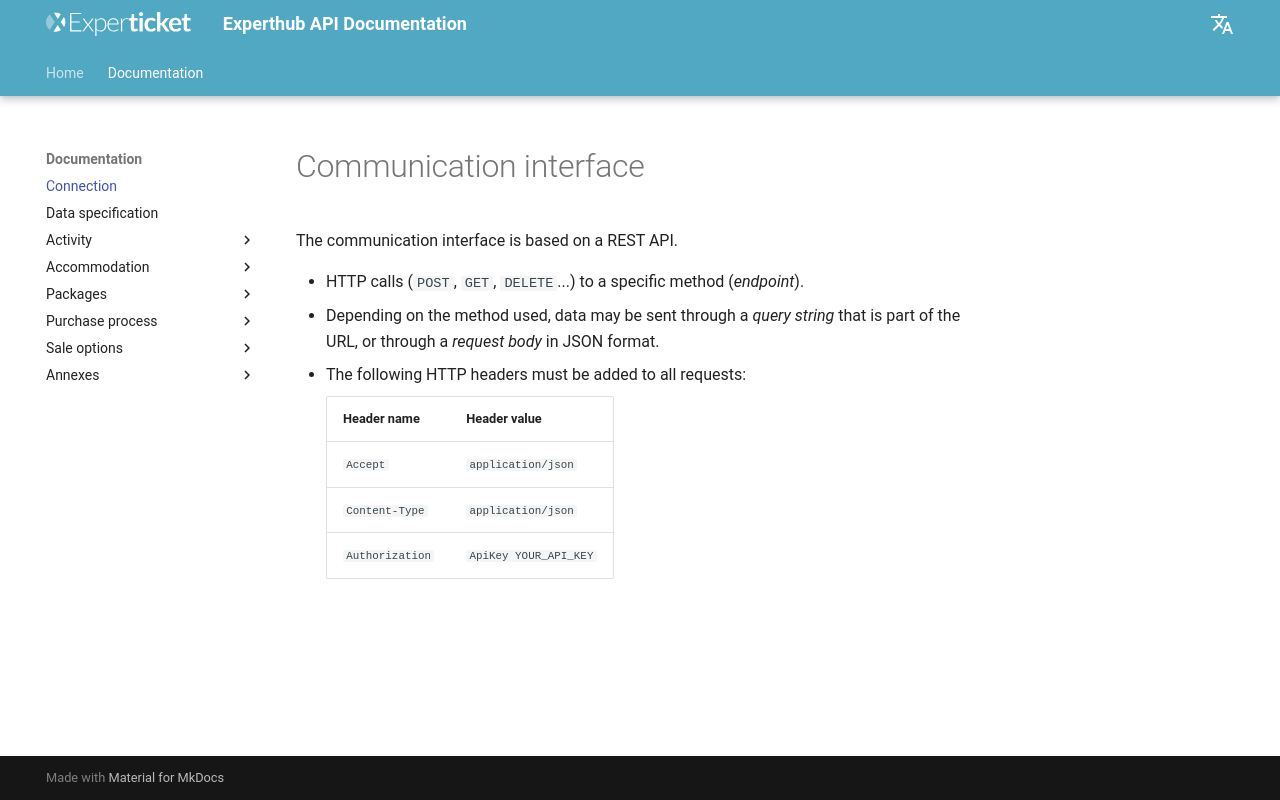

repository: Experticket/experthubApiDocs · page: en/docs/connection/index.html · generator: mkdocs

# Communication interface

The communication interface is based on a REST API.

- HTTP calls (`POST`, `GET`, `DELETE`...) to a specific method (*endpoint*).
- Depending on the method used, data may be sent through a *query string* that is part of the URL, or through a *request body* in JSON format.
- The following HTTP headers must be added to all requests:

    | Header name | Header value |
    | --- | --- |
    |`Accept` | `application/json` |
    |`Content-Type` | `application/json` |
    |`Authorization` | `ApiKey YOUR_API_KEY` |
